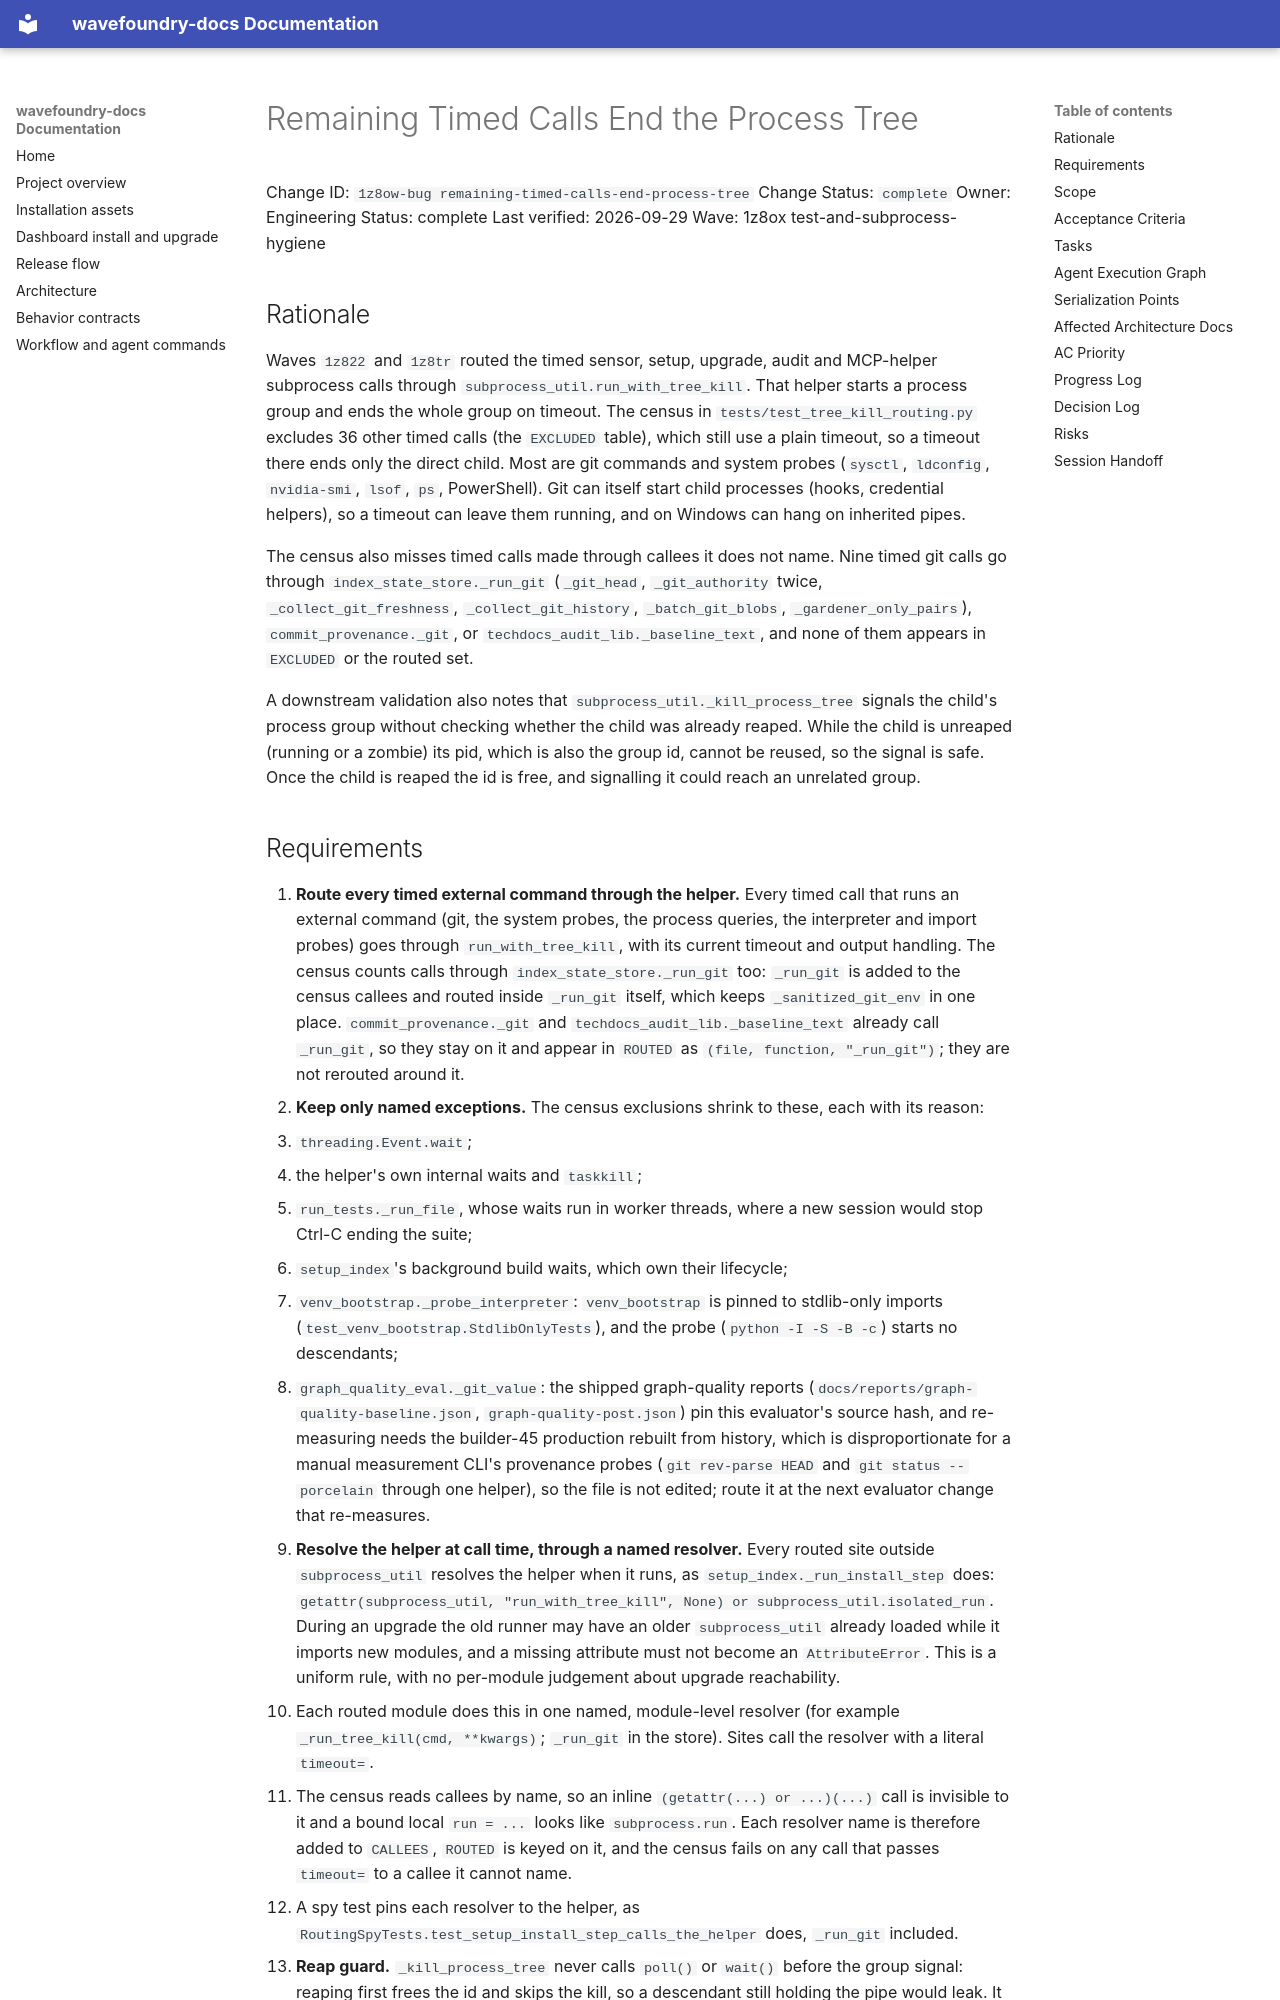

repository: coryhacking/wavefoundry · page: waves/1z8ox test-and-subprocess-hygiene/1z8ow-bug remaining-timed-calls-end-process-tree/index.html · generator: mkdocs

# Remaining Timed Calls End the Process Tree

Change ID: `1z8ow-bug remaining-timed-calls-end-process-tree`
Change Status: `complete`
Owner: Engineering
Status: complete
Last verified: 2026-09-29
Wave: 1z8ox test-and-subprocess-hygiene

## Rationale

Waves `1z822` and `1z8tr` routed the timed sensor, setup, upgrade, audit and MCP-helper subprocess calls through `subprocess_util.run_with_tree_kill`. That helper starts a process group and ends the whole group on timeout. The census in `tests/test_tree_kill_routing.py` excludes 36 other timed calls (the `EXCLUDED` table), which still use a plain timeout, so a timeout there ends only the direct child. Most are git commands and system probes (`sysctl`, `ldconfig`, `nvidia-smi`, `lsof`, `ps`, PowerShell). Git can itself start child processes (hooks, credential helpers), so a timeout can leave them running, and on Windows can hang on inherited pipes.

The census also misses timed calls made through callees it does not name. Nine timed git calls go through `index_state_store._run_git` (`_git_head`, `_git_authority` twice, `_collect_git_freshness`, `_collect_git_history`, `_batch_git_blobs`, `_gardener_only_pairs`), `commit_provenance._git`, or `techdocs_audit_lib._baseline_text`, and none of them appears in `EXCLUDED` or the routed set.

A downstream validation also notes that `subprocess_util._kill_process_tree` signals the child's process group without checking whether the child was already reaped. While the child is unreaped (running or a zombie) its pid, which is also the group id, cannot be reused, so the signal is safe. Once the child is reaped the id is free, and signalling it could reach an unrelated group.
